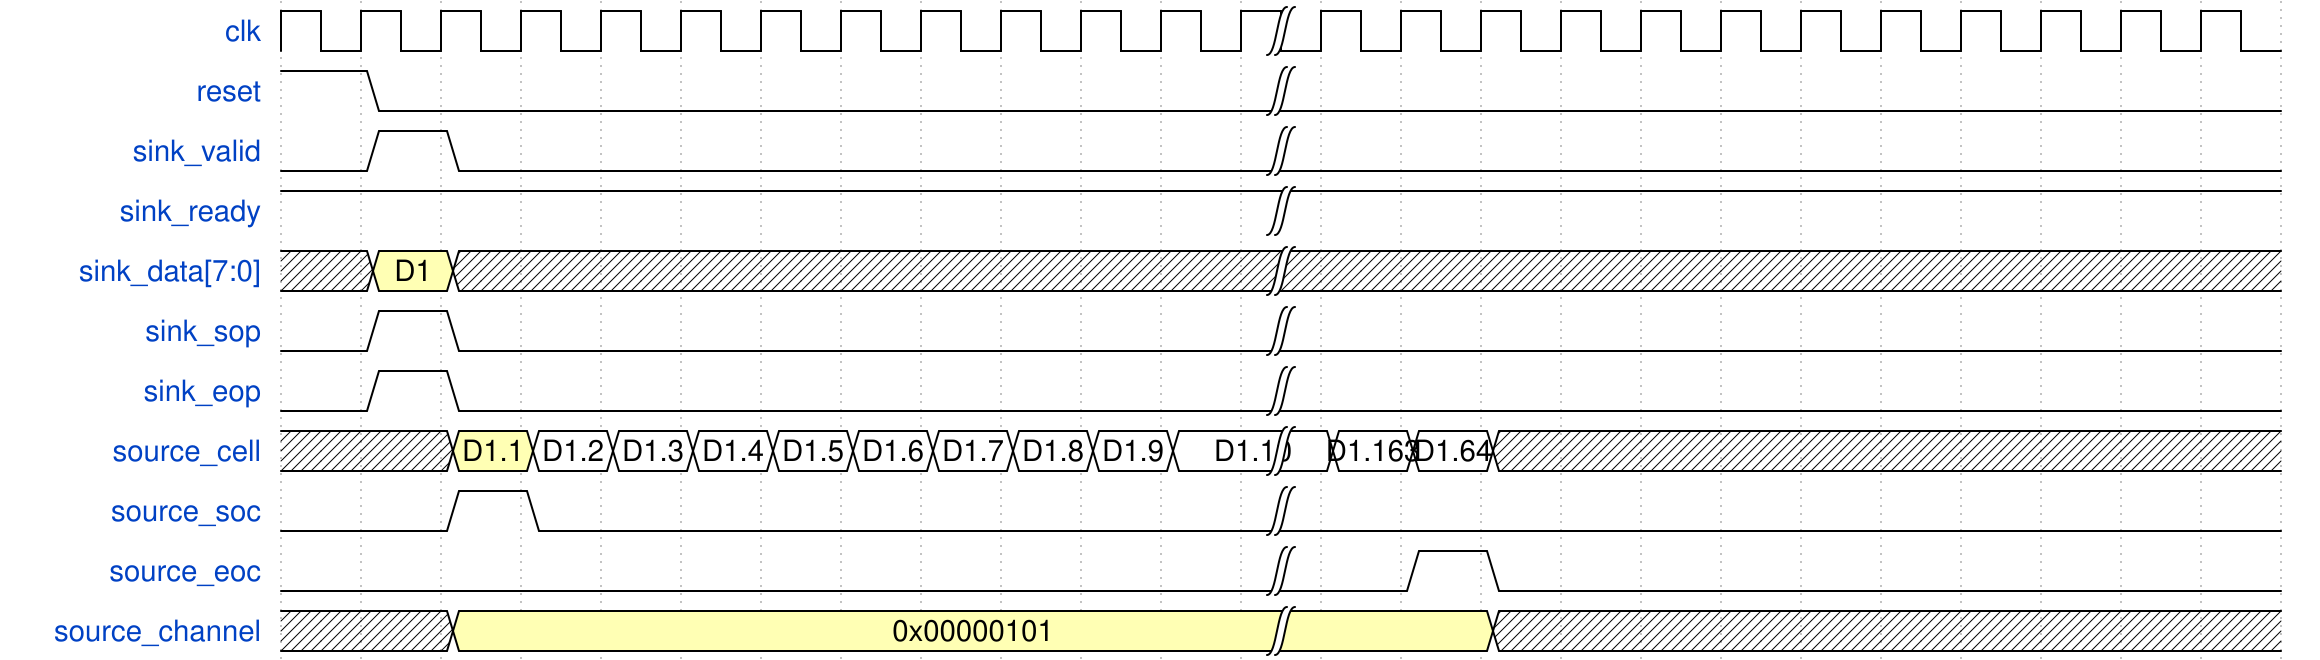

Write the WaveDrom specification (WaveJSON) that draws this timing diagram.

{
  "signal": [
    {"name": "clk", "wave": "p...........|............"},
    {"name": "reset", "wave": "10..........|............"},
    {"name": "sink_valid", "wave": "010.........|............"},
    {"name": "sink_ready", "wave": "1...........|............"},
    {"name": "sink_data[7:0]", "wave": "x3x.........|............", "data": ["D1"]},
    {"name": "sink_sop", "wave": "010.........|............"},
    {"name": "sink_eop", "wave": "010.........|............"},
    {"name": "source_cell", "wave": "x.3=========|==x.........", "data": ["D1.1","D1.2","D1.3","D1.4","D1.5","D1.6","D1.7","D1.8","D1.9","D1.10","D1.163","D1.64"]},
    {"name": "source_soc", "wave": "0.10........|............"},
    {"name": "source_eoc", "wave": "0...........|.10........."},
    {"name": "source_channel", "wave": "x.3.........|..x.........", "data": ["0x00000101"]}
  ],
  "config": {
    "hscale": 1
  }
}
